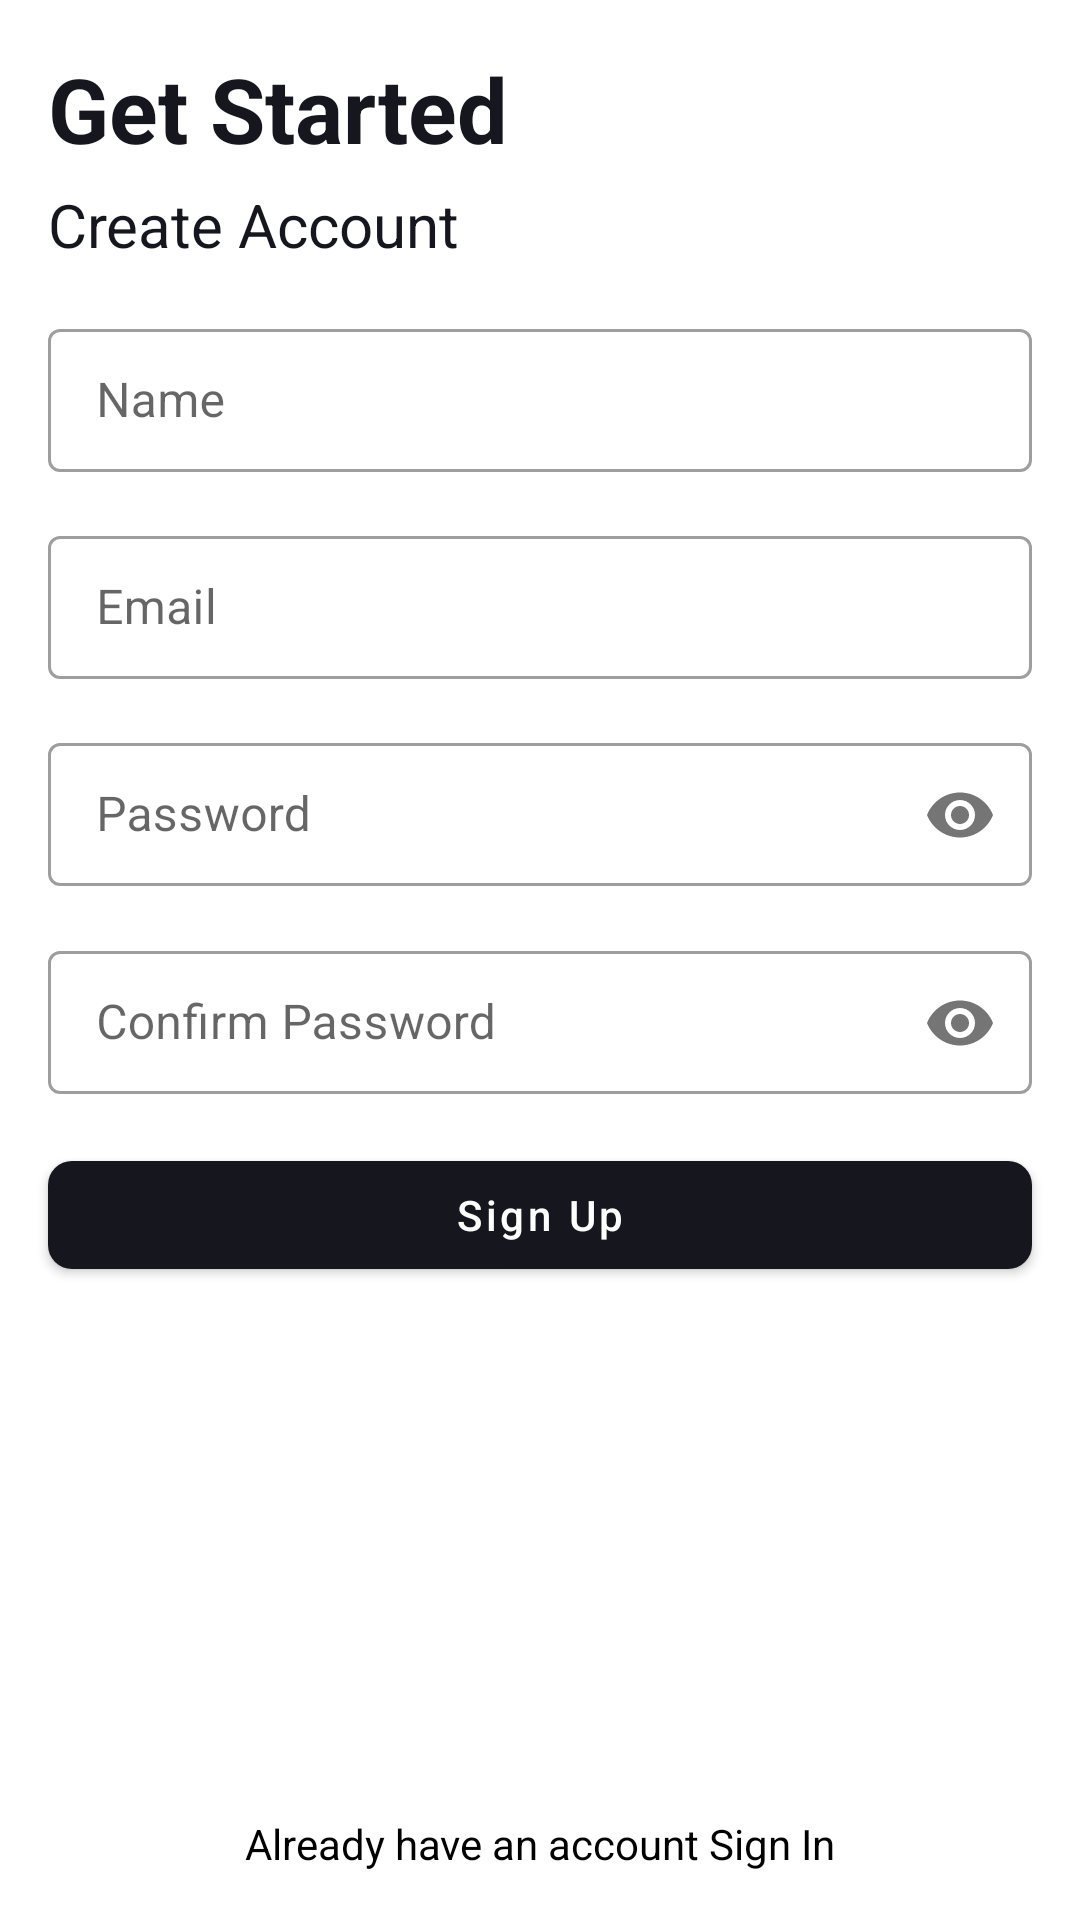

Android layout source for this screen:
<!-- AndroidManifest.xml: application theme Theme.MyNoteApp -->
<!-- res/layout/activity_sign_up.xml -->
<?xml version="1.0" encoding="utf-8"?>
<androidx.constraintlayout.widget.ConstraintLayout xmlns:android="http://schemas.android.com/apk/res/android"
    xmlns:app="http://schemas.android.com/apk/res-auto"
    xmlns:tools="http://schemas.android.com/tools"
    android:layout_width="match_parent"
    android:layout_height="match_parent"
    tools:context=".Activities.SignUpActivity">

    <TextView
        android:id="@+id/welcomeText"
        android:layout_width="wrap_content"
        android:layout_height="wrap_content"
        android:layout_marginStart="16dp"
        android:layout_marginTop="16dp"
        android:text="@string/get_started"
        android:textColor="@color/colorPrimaryDark"
        android:textSize="30sp"
        android:textStyle="bold"
        app:layout_constraintBottom_toTopOf="@+id/createText"
        app:layout_constraintStart_toStartOf="parent"
        app:layout_constraintTop_toTopOf="parent" />

    <TextView
        android:id="@+id/createText"
        android:layout_width="wrap_content"
        android:layout_height="wrap_content"
        app:layout_constraintStart_toStartOf="parent"
        app:layout_constraintTop_toBottomOf="@id/welcomeText"
        android:textColor="@color/colorPrimaryDark"
        android:layout_marginTop="5dp"
        android:layout_marginStart="16dp"
        android:text="@string/create_account"
        android:textSize="20sp" />

    <com.google.android.material.textfield.TextInputLayout
        android:id="@+id/userNameLayout"
        style="@style/input_layout"
        android:layout_width="0dp"
        android:layout_height="wrap_content"
        app:layout_constraintStart_toStartOf="parent"
        app:layout_constraintEnd_toEndOf="parent"
        app:layout_constraintTop_toBottomOf="@id/createText"
        android:layout_marginTop="16dp"
        android:layout_marginStart="16dp"
        android:layout_marginEnd="16dp"
        app:startIconDrawable="@drawable/ic_user"
        android:hint="@string/name">

        <com.google.android.material.textfield.TextInputEditText
            android:id="@+id/userNameInput"
            android:layout_width="match_parent"
            android:layout_height="wrap_content"
            android:background="@null"
            android:inputType="text"
            android:textColor="@android:color/black" />
    </com.google.android.material.textfield.TextInputLayout>
    <com.google.android.material.textfield.TextInputLayout
        android:id="@+id/emailLayout"
        style="@style/input_layout"
        android:layout_width="0dp"
        android:layout_height="wrap_content"
        app:layout_constraintStart_toStartOf="parent"
        app:layout_constraintEnd_toEndOf="parent"
        app:layout_constraintTop_toBottomOf="@id/userNameLayout"
        android:layout_marginTop="16dp"
        android:layout_marginStart="16dp"
        android:layout_marginEnd="16dp"
        app:startIconDrawable="@drawable/ic_email"
        android:hint="@string/email">

        <com.google.android.material.textfield.TextInputEditText
            android:id="@+id/emailInput"
            android:layout_width="match_parent"
            android:layout_height="wrap_content"
            android:background="@null"
            android:inputType="textEmailAddress"
            android:textColor="@android:color/black" />
    </com.google.android.material.textfield.TextInputLayout>
    <com.google.android.material.textfield.TextInputLayout
        android:id="@+id/passwordLayout"
        style="@style/input_layout"
        android:layout_width="0dp"
        android:layout_height="wrap_content"
        app:layout_constraintStart_toStartOf="parent"
        app:layout_constraintEnd_toEndOf="parent"
        app:layout_constraintTop_toBottomOf="@id/emailLayout"
        android:layout_marginTop="16dp"
        android:layout_marginStart="16dp"
        android:layout_marginEnd="16dp"
        app:startIconDrawable="@drawable/ic_password"
        app:passwordToggleEnabled="true"
        android:hint="@string/password">

        <com.google.android.material.textfield.TextInputEditText
            android:id="@+id/passwordInput"
            android:layout_width="match_parent"
            android:layout_height="wrap_content"
            android:background="@null"
            android:inputType="textPassword"
            android:textColor="@android:color/black" />
    </com.google.android.material.textfield.TextInputLayout>
    <com.google.android.material.textfield.TextInputLayout
        android:id="@+id/confirmPasswordLayout"
        style="@style/input_layout"
        android:layout_width="0dp"
        android:layout_height="wrap_content"
        app:layout_constraintStart_toStartOf="parent"
        app:layout_constraintEnd_toEndOf="parent"
        app:layout_constraintTop_toBottomOf="@id/passwordLayout"
        android:layout_marginTop="16dp"
        android:layout_marginStart="16dp"
        android:layout_marginEnd="16dp"
        app:startIconDrawable="@drawable/ic_password"
        app:passwordToggleEnabled="true"
        android:hint="@string/confimr_password">

        <com.google.android.material.textfield.TextInputEditText
            android:id="@+id/confirmPasswordInput"
            android:layout_width="match_parent"
            android:layout_height="wrap_content"
            android:background="@null"
            android:inputType="textPassword"
            android:textColor="@android:color/black" />
    </com.google.android.material.textfield.TextInputLayout>
    <com.google.android.material.button.MaterialButton
        android:id="@+id/sign_up"
        style="@style/text_button"
        android:layout_width="match_parent"
        android:layout_height="wrap_content"
        android:hint="@string/sign_up"
        android:textColorHint="@color/white"
        android:layout_marginTop="16dp"
        app:cornerRadius="8dp"
        app:layout_constraintTop_toBottomOf="@id/confirmPasswordLayout"
        app:layout_constraintStart_toStartOf="parent"
        app:layout_constraintEnd_toEndOf="parent"
        android:layout_marginStart="16dp"
        android:layout_marginEnd="16dp"
        app:backgroundTint="@color/colorPrimaryDark">
    </com.google.android.material.button.MaterialButton>


    <TextView
        android:id="@+id/sign_in"
        android:layout_width="wrap_content"
        android:layout_height="wrap_content"
        android:text="@string/already_have_an_account_sign_in"
        android:textColor="@android:color/black"
        android:layout_gravity="center"
        app:layout_constraintEnd_toEndOf="parent"
        app:layout_constraintStart_toStartOf="parent"
        android:layout_marginBottom="16dp"
        app:layout_constraintBottom_toBottomOf="parent"/>

</androidx.constraintlayout.widget.ConstraintLayout>
<!-- resources referenced by this layout -->
<resources>
  <color name="colorPrimaryDark">#15161e</color>
  <color name="white">#ffff</color>
  <string name="already_have_an_account_sign_in">Already have an account Sign In</string>
  <string name="confimr_password">Confirm Password</string>
  <string name="create_account">Create Account</string>
  <string name="email">Email</string>
  <string name="get_started">Get Started</string>
  <string name="name">Name</string>
  <string name="password">Password</string>
  <string name="sign_up">Sign Up</string>
  <style name="input_layout" parent="Widget.MaterialComponents.TextInputLayout.OutlinedBox.Dense" />
  <style name="text_button" parent="Widget.MaterialComponents.Button" />
  <style name="Theme.MyNoteApp" parent="Theme.MaterialComponents.Light.NoActionBar">
          
          <item name="colorPrimary">@color/colorPrimary</item>
          <item name="colorPrimaryDark">@color/colorPrimary</item>
          <item name="colorAccent">@color/colorAccent</item>
      </style>
  <color name="colorPrimary">#1d1f2d</color>
  <color name="colorAccent">#189be7</color>
</resources>
